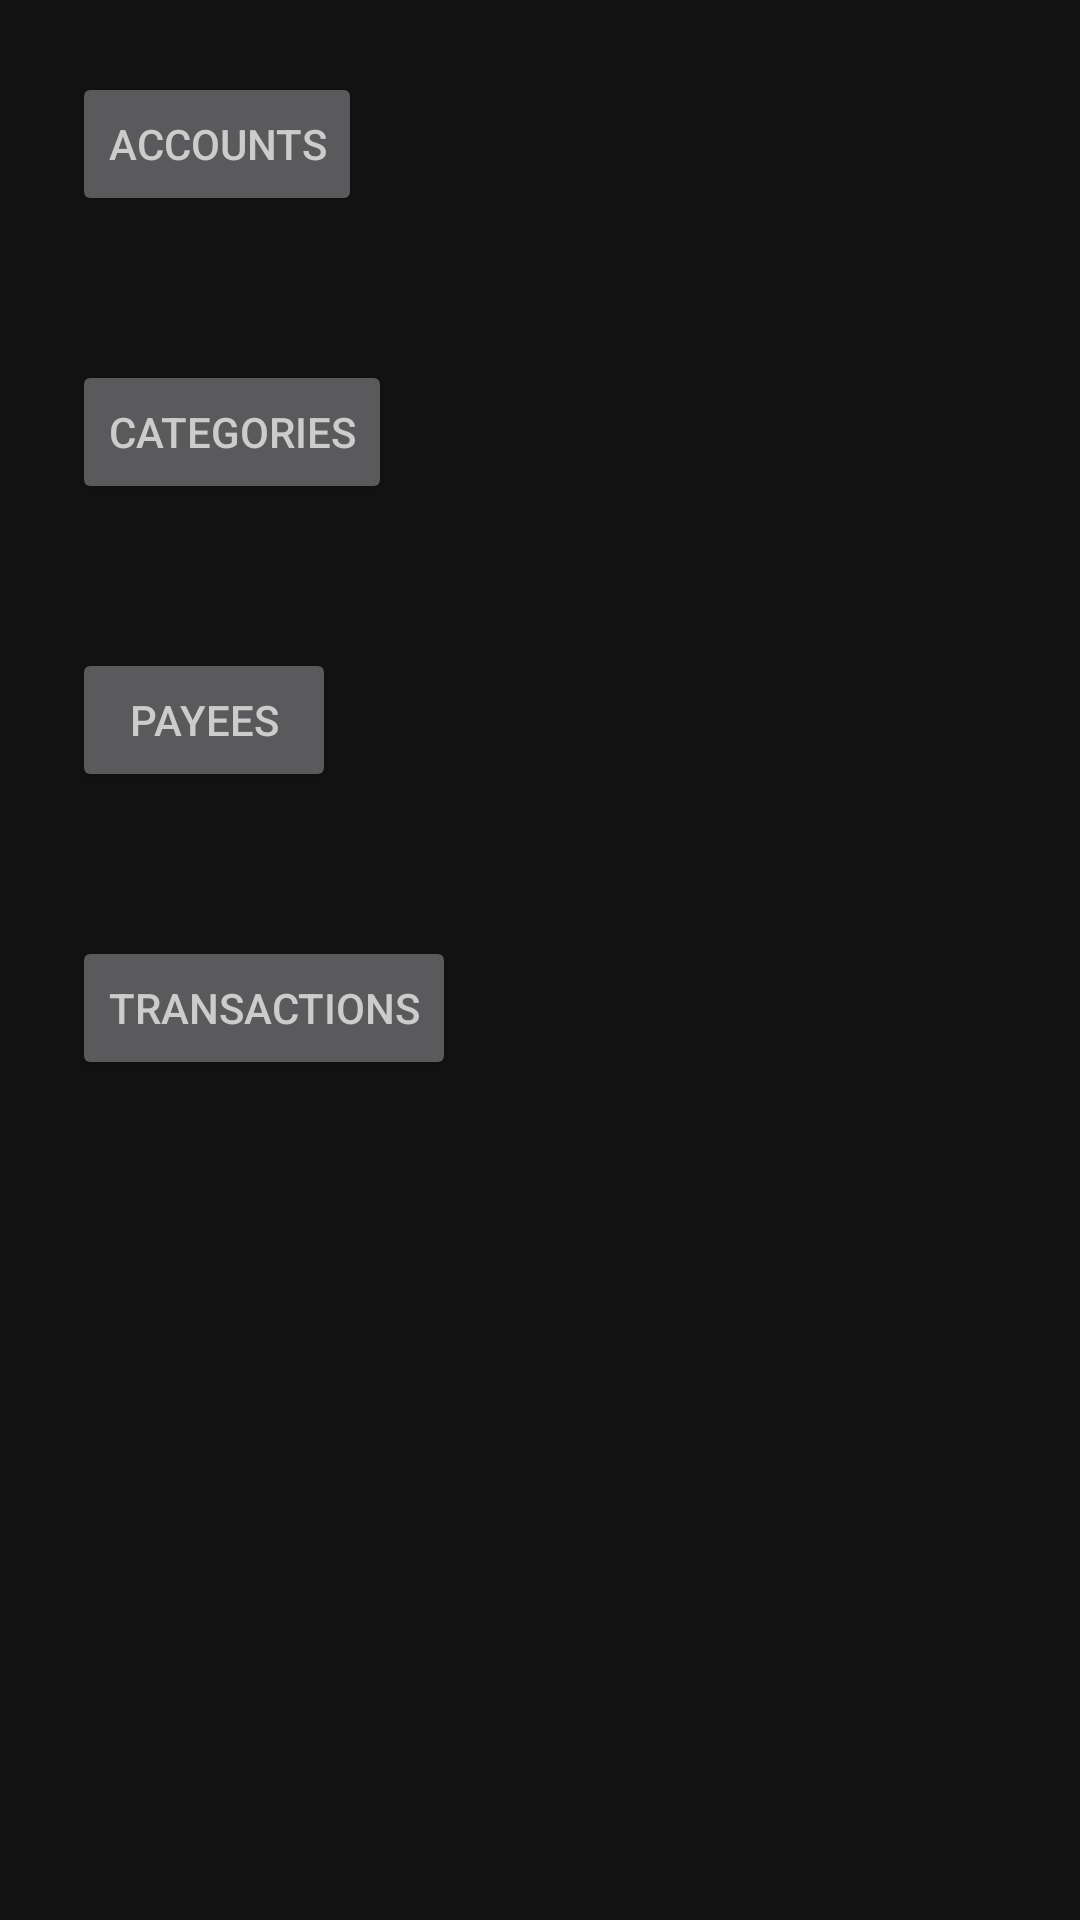

The Android layout XML behind this screen, and the referenced resources:
<!-- AndroidManifest.xml: application theme AppTheme -->
<!-- res/layout/activity_main.xml -->
<?xml version="1.0" encoding="utf-8"?>
<LinearLayout xmlns:android="http://schemas.android.com/apk/res/android"
  xmlns:tools="http://schemas.android.com/tools"
  android:layout_width="match_parent"
  android:layout_height="match_parent"
  android:orientation="vertical"
  tools:context="app.pmsoft.ispork.MainActivity">

  <Button
    android:layout_width="wrap_content"
    android:layout_height="wrap_content"
    android:layout_marginBottom="24dp"
    android:layout_marginEnd="24dp"
    android:layout_marginStart="24dp"
    android:layout_marginTop="24dp"
    android:onClick="viewAccounts"
    android:text="@string/accounts"
    tools:text="Accounts" />

  <Button
    android:layout_width="wrap_content"
    android:layout_height="wrap_content"
    android:layout_marginBottom="24dp"
    android:layout_marginEnd="24dp"
    android:layout_marginStart="24dp"
    android:layout_marginTop="24dp"
    android:onClick="viewCategories"
    android:text="@string/categories"
    tools:text="Categories" />

  <Button
    android:layout_width="wrap_content"
    android:layout_height="wrap_content"
    android:layout_marginBottom="24dp"
    android:layout_marginEnd="24dp"
    android:layout_marginStart="24dp"
    android:layout_marginTop="24dp"
    android:onClick="viewPayees"
    android:text="@string/payees"
    tools:text="Payees" />

  <Button
    android:layout_width="wrap_content"
    android:layout_height="wrap_content"
    android:layout_marginBottom="24dp"
    android:layout_marginEnd="24dp"
    android:layout_marginStart="24dp"
    android:layout_marginTop="24dp"
    android:onClick="viewTransactions"
    android:text="@string/transactions"
    tools:text="Payees" />
</LinearLayout>
<!-- resources referenced by this layout -->
<resources>
  <string name="accounts">Accounts</string>
  <string name="categories">Categories</string>
  <string name="payees">Payees</string>
  <string name="transactions">Transactions</string>
  <color name="text_color_dark_theme">#cccccc</color>
  <color name="hint_color_dark_theme">#808080</color>
  <color name="color_primary">#3F51B5</color>
  <color name="color_primary_dark">#303F9F</color>
  <color name="color_accent">#FF5722</color>
  <color name="list_item_background_dark_theme">#80606060</color>
  <color name="half_opaque_accent_color">#80FF5722</color>
  <color name="warning_background_color">#FFDE99</color>
  <color name="warning_text_color">#D3991B</color>
  <!-- drawable ic_check_white_24dp (drawable) -->
  <vector android:height="24dp"
    android:tint="#FFFFFF"
    android:viewportHeight="24.0"
    android:viewportWidth="24.0"
    android:width="24dp"
    xmlns:android="http://schemas.android.com/apk/res/android">
    <path
      android:fillColor="#FF000000"
      android:pathData="M9,16.17L4.83,12l-1.42,1.41L9,19 21,7l-1.41,-1.41z" />
  </vector>
  <!-- drawable ic_delete_white_24dp (drawable) -->
  <vector android:height="24dp"
    android:tint="#FFFFFF"
    android:viewportHeight="24.0"
    android:viewportWidth="24.0"
    android:width="24dp"
    xmlns:android="http://schemas.android.com/apk/res/android">
    <path
      android:fillColor="#FF000000"
      android:pathData="M6,19c0,1.1 0.9,2 2,2h8c1.1,0 2,-0.9 2,-2V7H6v12zM19,4h-3.5l-1,-1h-5l-1,1H5v2h14V4z" />
  </vector>
  <!-- drawable ic_edit_white_24dp (drawable) -->
  <vector android:height="24dp"
    android:tint="#FFFFFF"
    android:viewportHeight="24.0"
    android:viewportWidth="24.0"
    android:width="24dp"
    xmlns:android="http://schemas.android.com/apk/res/android">
    <path
      android:fillColor="#FF000000"
      android:pathData="M3,17.25V21h3.75L17.81,9.94l-3.75,-3.75L3,17.25zM20.71,7.04c0.39,-0.39 0.39,-1.02 0,-1.41l-2.34,-2.34c-0.39,-0.39 -1.02,-0.39 -1.41,0l-1.83,1.83 3.75,3.75 1.83,-1.83z" />
  </vector>
  <!-- drawable ic_save_white_24dp (drawable) -->
  <vector android:height="24dp"
    android:tint="#FFFFFF"
    android:viewportHeight="24.0"
    android:viewportWidth="24.0"
    android:width="24dp"
    xmlns:android="http://schemas.android.com/apk/res/android">
    <path
      android:fillColor="#FF000000"
      android:pathData="M17,3L5,3c-1.11,0 -2,0.9 -2,2v14c0,1.1 0.89,2 2,2h14c1.1,0 2,-0.9 2,-2L21,7l-4,-4zM12,19c-1.66,0 -3,-1.34 -3,-3s1.34,-3 3,-3 3,1.34 3,3 -1.34,3 -3,3zM15,9L5,9L5,5h10v4z" />
  </vector>
  <!-- drawable ic_backspace_white_24dp (drawable) -->
  <vector android:height="24dp"
    android:tint="#FFFFFF"
    android:viewportHeight="24.0"
    android:viewportWidth="24.0"
    android:width="24dp"
    xmlns:android="http://schemas.android.com/apk/res/android">
    <path
      android:fillColor="#FF000000"
      android:pathData="M22,3L7,3c-0.69,0 -1.23,0.35 -1.59,0.88L0,12l5.41,8.11c0.36,0.53 0.9,0.89 1.59,0.89h15c1.1,0 2,-0.9 2,-2L24,5c0,-1.1 -0.9,-2 -2,-2zM19,15.59L17.59,17 14,13.41 10.41,17 9,15.59 12.59,12 9,8.41 10.41,7 14,10.59 17.59,7 19,8.41 15.41,12 19,15.59z" />
  </vector>
</resources>
